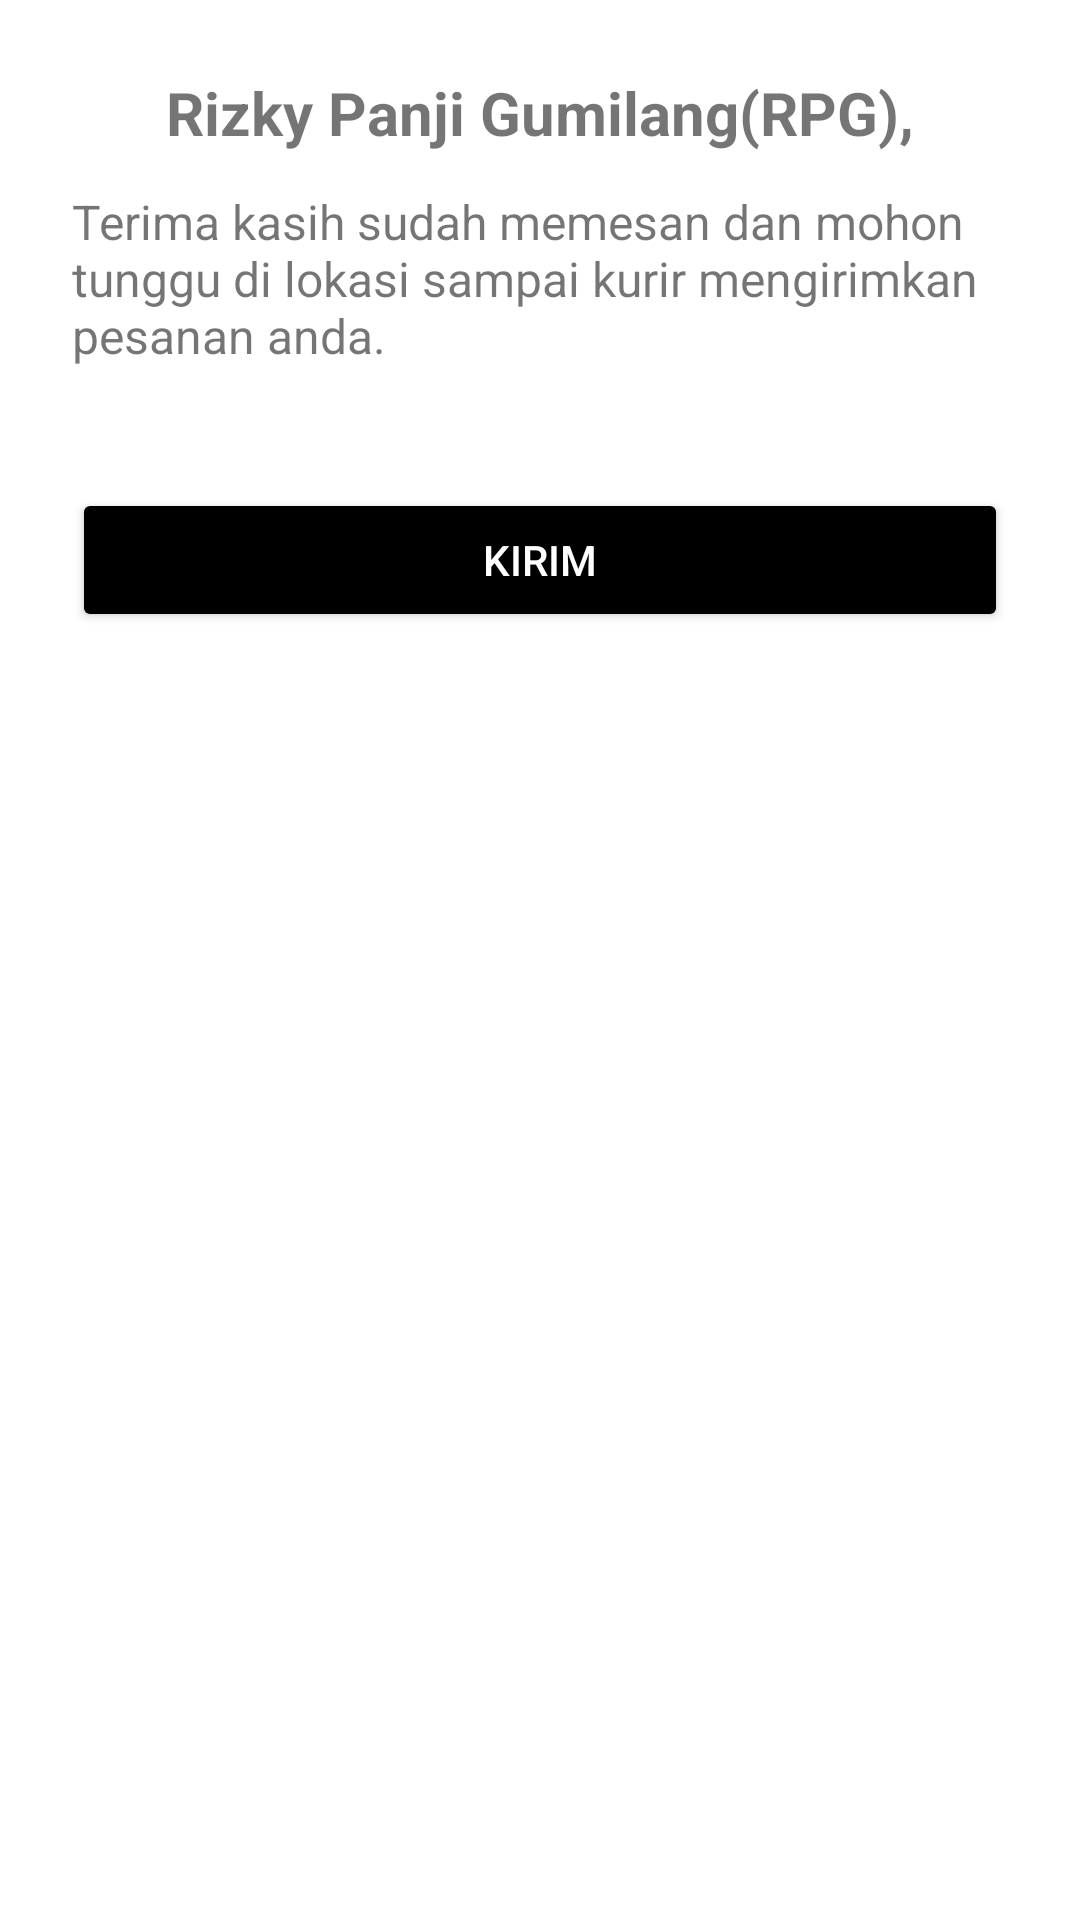

Android layout source for this screen:
<!-- AndroidManifest.xml: application theme Theme.OrderKulitAyam -->
<!-- res/layout/activity_confirmation.xml -->
<?xml version="1.0" encoding="utf-8"?>
<LinearLayout xmlns:android="http://schemas.android.com/apk/res/android"
    xmlns:tools="http://schemas.android.com/tools"
    android:layout_width="match_parent"
    android:layout_height="match_parent"
    android:orientation="vertical"
    android:gravity="center_horizontal"
    android:padding="24dp"
    tools:context=".ConfirmationActivity">

    <TextView
        android:id="@+id/txtHalo"
        android:text="Rizky Panji Gumilang(RPG),"
        android:textStyle="bold"
        android:textSize="20sp"
        android:layout_width="wrap_content"
        android:layout_height="wrap_content"
        android:layout_marginBottom="12dp"/>


    <TextView
        android:id="@+id/txtTerimaKasih"
        android:text="Terima kasih sudah memesan dan mohon tunggu di lokasi sampai kurir mengirimkan pesanan anda."
        android:textSize="16sp"
        android:layout_width="match_parent"
        android:layout_height="wrap_content"
        android:gravity="start"
        android:layout_marginBottom="40dp"/>

    <Button
        android:id="@+id/btnKirimFinal"
        android:layout_width="match_parent"
        android:layout_height="wrap_content"
        android:backgroundTint="@color/black"
        android:text="Kirim"
        android:textColor="@android:color/white" />
</LinearLayout>
<!-- resources referenced by this layout -->
<resources>
  <color name="black">#000000</color>
  <style name="Theme.OrderKulitAyam" parent="Theme.MaterialComponents.DayNight.NoActionBar">
          <item name="colorPrimary">@color/black</item>
          <item name="colorPrimaryVariant">@color/darker_gray</item>
          <item name="colorAccent">@color/accent</item>
      </style>
  <color name="darker_gray">#555555</color>
  <color name="accent">#FFB86B</color>
</resources>
